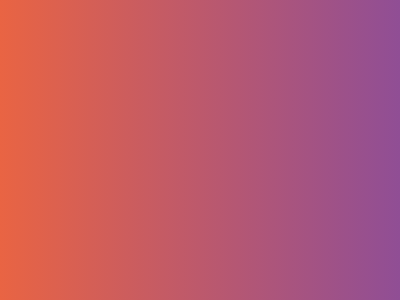

Write a web page that renders exactly this picture using CSS.

<!-- file: index.html -->
<!DOCTYPE html>
<html lang="en">
  <head>
    <meta charset="UTF-8" />
    <meta name="viewport" content="width=device-width, initial-scale=1.0" />
    <title>Cryptrix</title>
    <link rel="stylesheet" href="../style.css" />
  </head>
  <body>
    <table cellpadding="0" cellspacing="0" id="alluserstable"></table>
    <script src="leaderboard.js" type="module"></script>
  </body>
</html>


/* file: style.css */
@import url("https://fonts.googleapis.com/css2?family=Montserrat:wght@200;300;400;500&display=swap");

body {
  font-family: "Montserrat", sans-serif !important;
  background: linear-gradient(to right, rgb(233, 100, 67), rgb(144, 78, 149));
}

th {
  font-weight: lighter !important;
}
table {
  margin: auto;
  color: white;
  font-size: 20px;
  font-weight: lighter;
  margin-top: 2rem;
  padding: 0;
  background: #000000e6;
}

tr {
  box-shadow: rgba(0, 0, 0, 0.2) 0px 2px 1px -1px,
    rgba(0, 0, 0, 0.14) 0px 1px 1px 0px, rgba(0, 0, 0, 0.12) 0px 1px 3px 0px;
}
tr:hover {
  background: #00000061;
}
thead {
  background: #000000e6;
}
td,
tr,
th {
  border-collapse: collapse;
  padding: 0.8rem 1rem;
  text-align: center;
}

.Overall-Score {
  color: rgba(0, 128, 79, 0.826);
  font-weight: 400;
}

.Position {
  font-weight: 400;
}

::-webkit-scrollbar {
  width: 6px;
}
::-webkit-scrollbar-track {
  -webkit-box-shadow: inset 0 0 6px rgba(0, 0, 0, 0.3);
}
::-webkit-scrollbar-thumb {
  -webkit-box-shadow: inset 0 0 6px rgba(0, 0, 0, 0.3);
}
